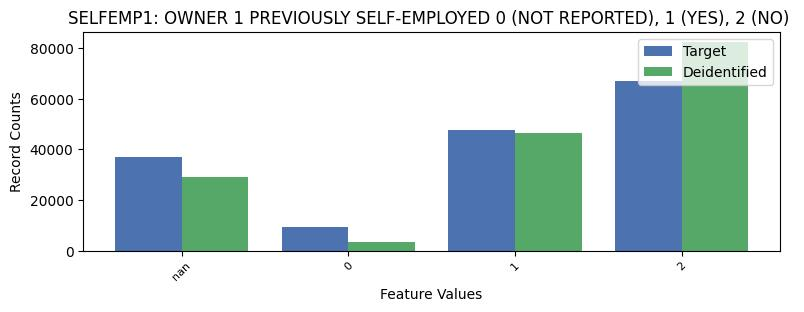

Data behind this chart, as committed beside it:
SELFEMP1, SELFEMP1, count_target, count_deidentified
-1, nan, 37180, 28905
0, 0, 9405, 3594
1, 1, 47665, 46356
2, 2, 66829, 82224
